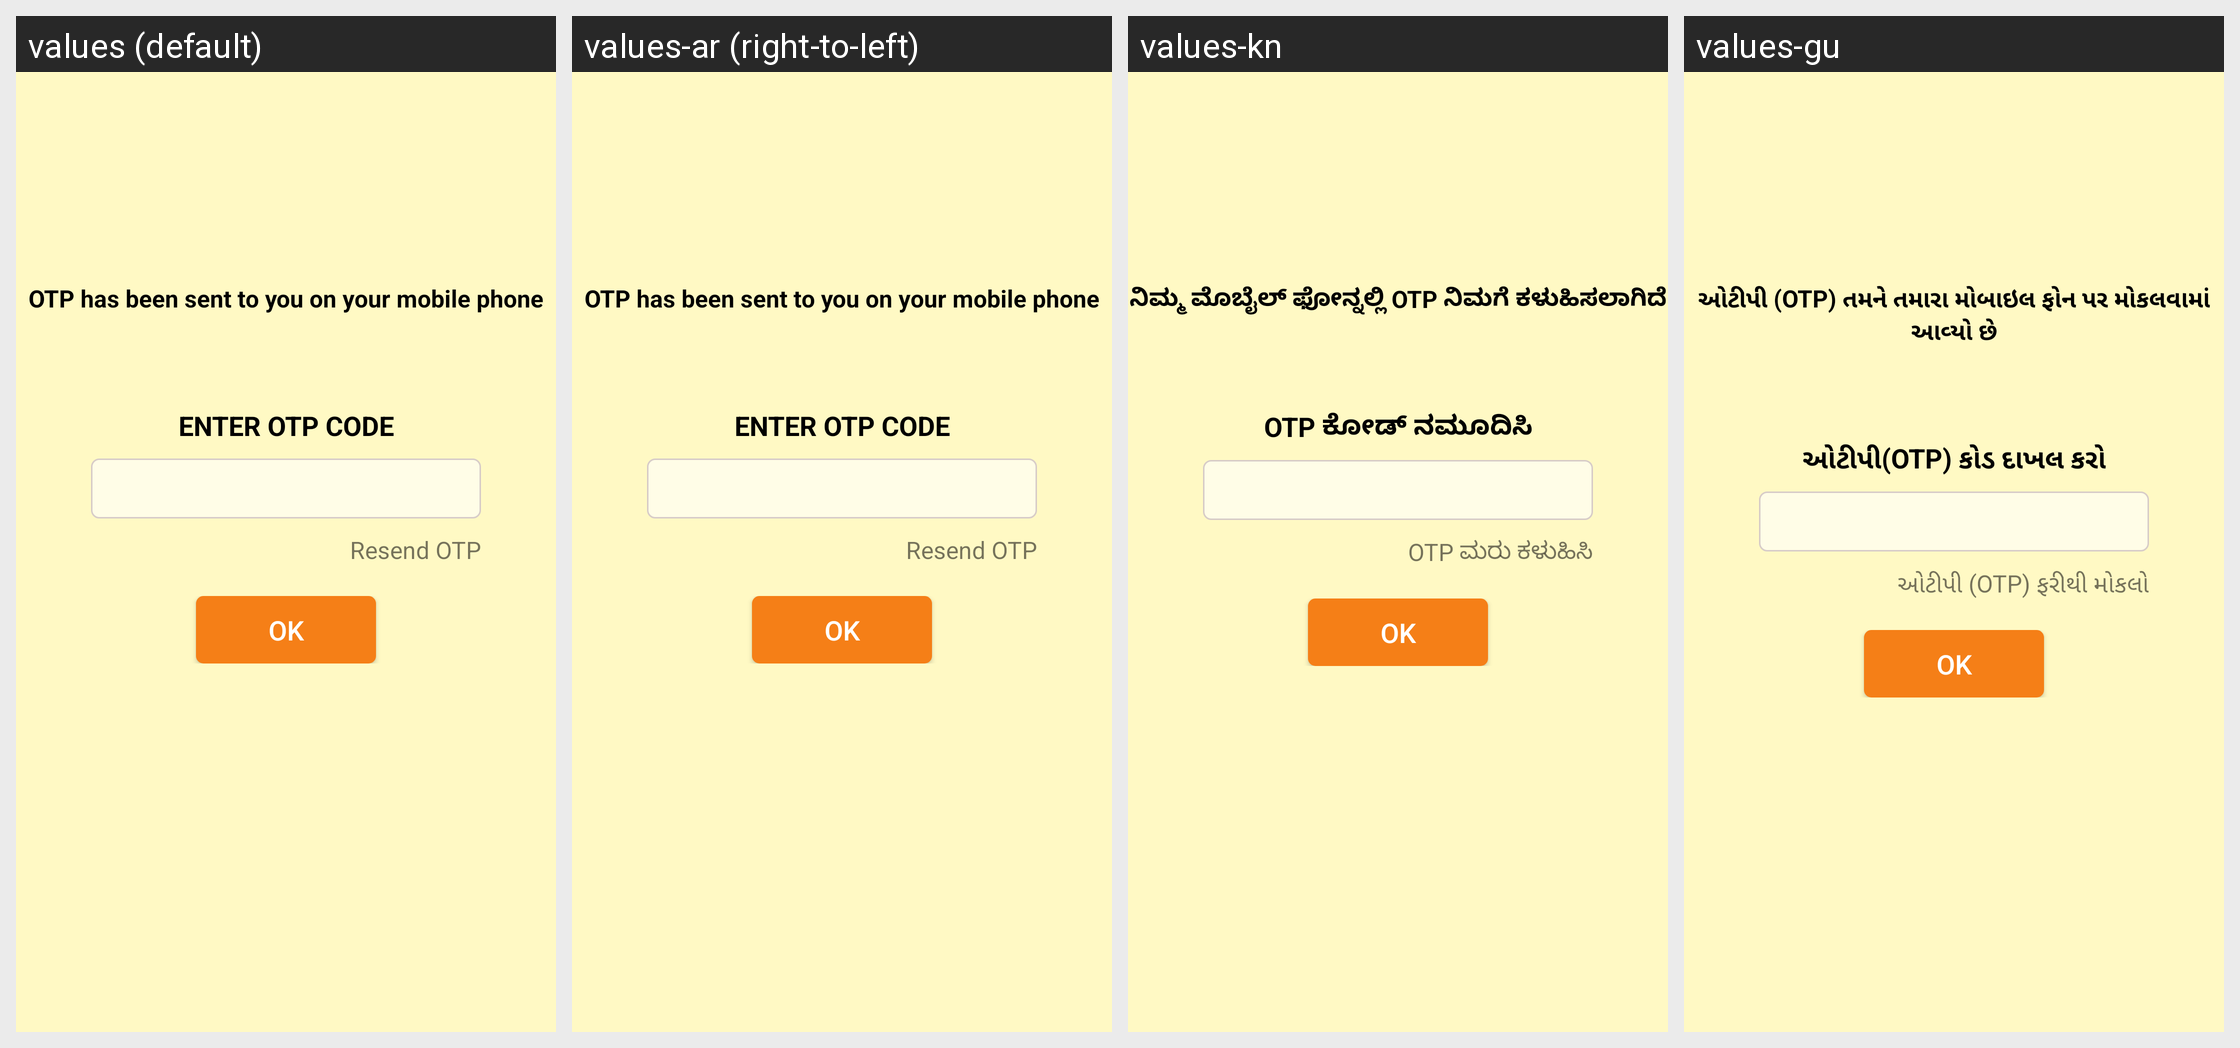

The Android screen above is rendered under several locales of the same app. Produce the string resources it draws, with the default and per-locale values.
Android screen res/layout/otp_layout.xml rendered under 4 locales, left to right: values (default), values-ar (right-to-left), values-kn, values-gu. Device: Nexus 5 (rendered at 1080×1920; each locale shown at half size, 540×960, under a caption strip naming it); theme A3Theme.
Other locales in the repository, not shown: values-od.
Strings drawn on this screen, with the default value and each locale's value (text and hints the layout hard-codes, and strings that could not be matched under every locale, appear in the picture but are not listed):

otpSentonNumber
  values: OTP has been sent to you on your mobile phone
  values-ar: OTP has been sent to you on your mobile phone
  values-kn: ನಿಮ್ಮ ಮೊಬೈಲ್ ಫೋನ್ನಲ್ಲಿ OTP ನಿಮಗೆ ಕಳುಹಿಸಲಾಗಿದೆ
  values-gu: ઓટીપી (OTP) તમને તમારા મોબાઇલ ફોન પર મોકલવામાં આવ્યો છે

enterOTPCode
  values: ENTER OTP CODE
  values-ar: ENTER OTP CODE
  values-kn: OTP ಕೋಡ್ ನಮೂದಿಸಿ
  values-gu: ઓટીપી(OTP) કોડ દાખલ કરો

resend_otp
  values: Resend OTP
  values-ar: Resend OTP
  values-kn: OTP ಮರು ಕಳುಹಿಸಿ
  values-gu: ઓટીપી (OTP) ફરીથી મોકલો
